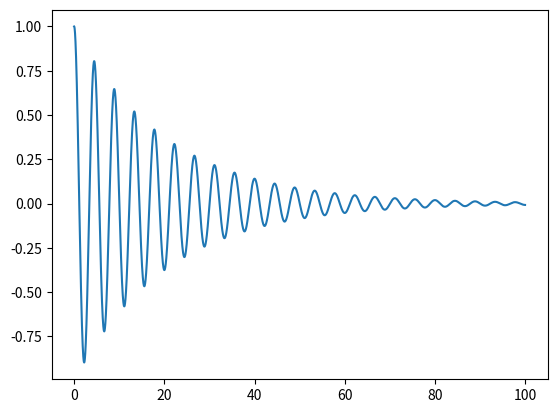

Write the Python code that produced this figure.
import numpy as np
import matplotlib.pyplot as plt

k=2
b=0.1
def acceleration(x,x_dot):
	return -k*x-b*x_dot
time_array = [0]
x_array = [1]
x_dot_array = [0]
a_array = [0]
time_delta = 0.001
time_limit = 100
count = 0
while time_array[-1] <= time_limit:
	new_time = time_array[-1]+time_delta
	time_array.append(new_time)
	x_old = x_array[-1]
	x_dot_old = x_dot_array[-1]
	a_new = acceleration(x_old, x_dot_old)
	x_dot_new = x_dot_old + a_new*time_delta
	x_new = x_old + x_dot_old*time_delta
	x_array.append(x_new)
	x_dot_array.append(x_dot_new)
	a_array.append(a_new)



plt.plot(time_array,x_array)
print(count)
plt.show()

